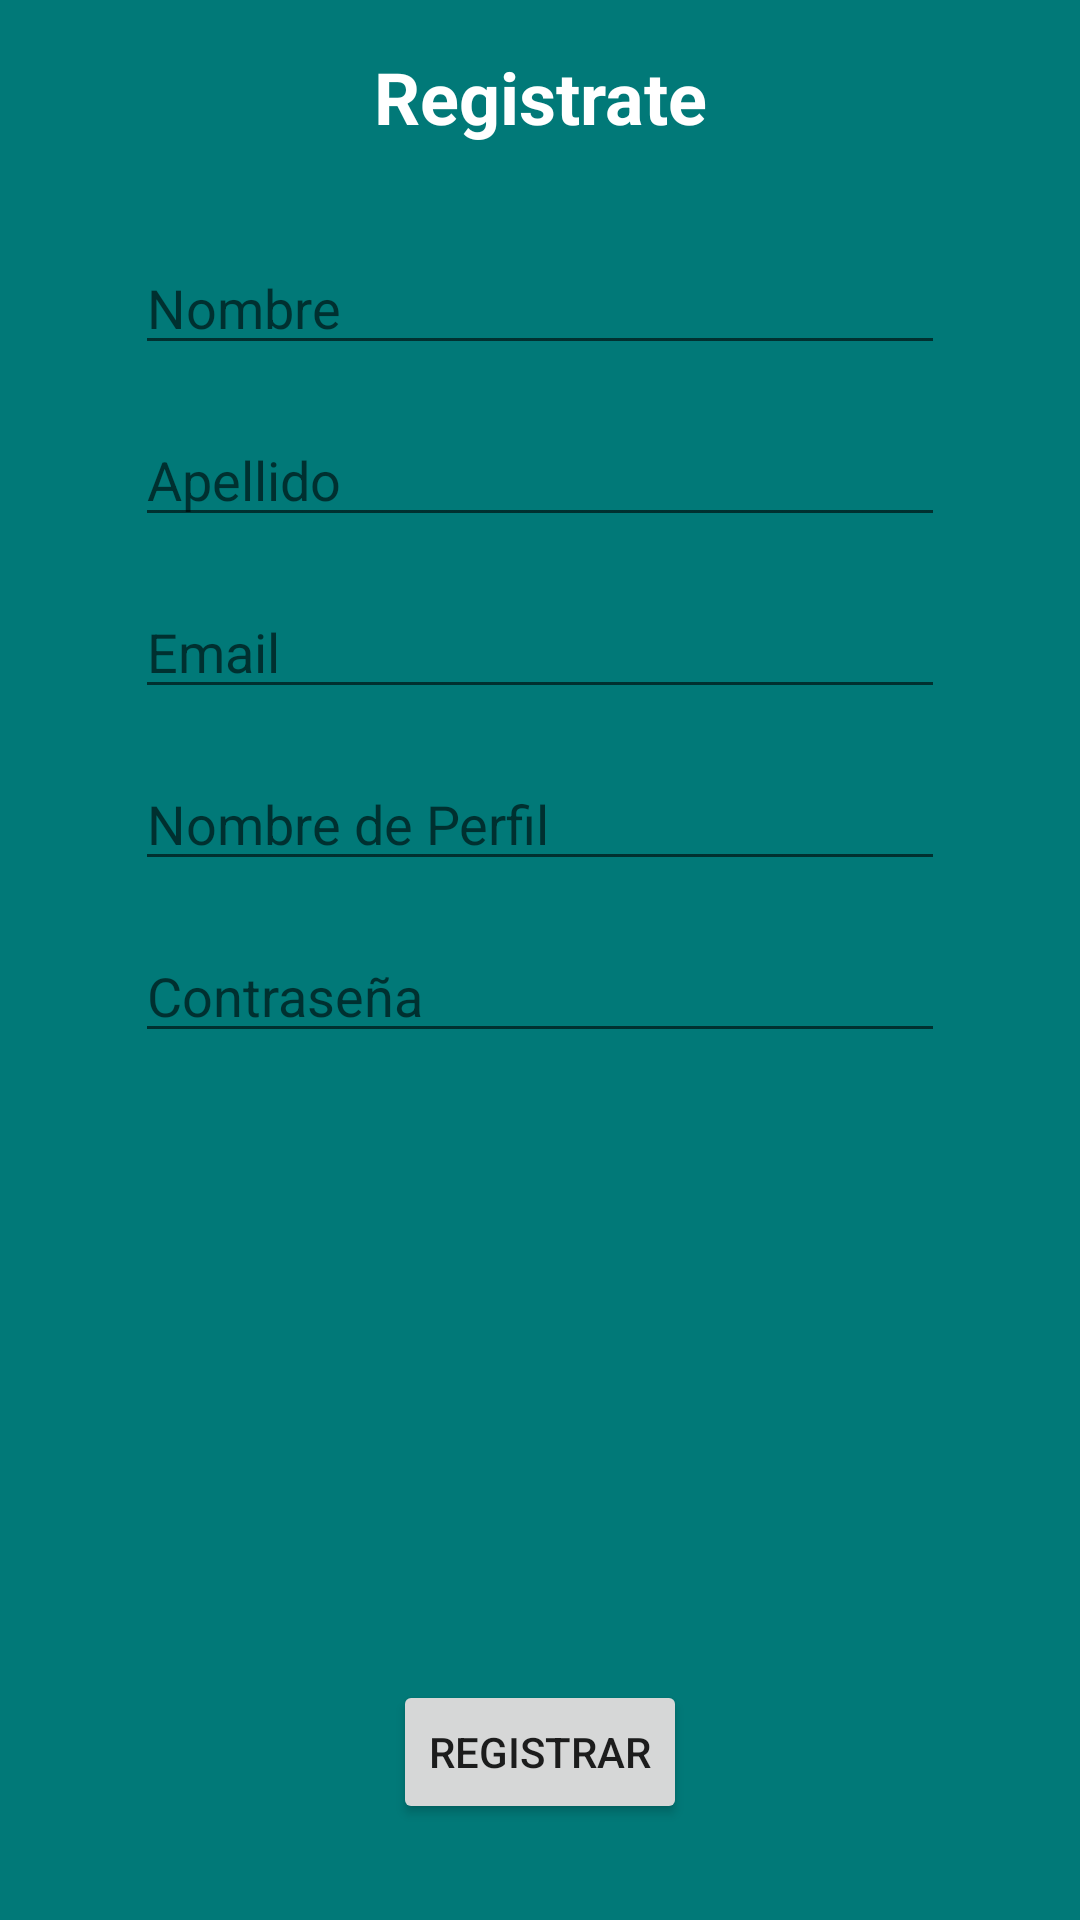

Here is an Android app screen rendered from its layout file. Give the layout XML and the strings, colors and styles it references.
<!-- AndroidManifest.xml: application theme AppTheme -->
<!-- res/layout/fragment_register.xml -->
<android.support.constraint.ConstraintLayout xmlns:android="http://schemas.android.com/apk/res/android"
    xmlns:app="http://schemas.android.com/apk/res-auto"
    xmlns:tools="http://schemas.android.com/tools"
    android:layout_width="match_parent"
    android:layout_height="match_parent"
    android:clickable="true"
    android:background="@color/app.primary"
    tools:context="cl.example.mobileapp.fragments.RegisterFragment">

    <TextView
        android:id="@+id/text_title"
        android:text="@string/textview_register"
        android:layout_width="wrap_content"
        android:layout_height="wrap_content"
        android:layout_marginTop="16dp"
        android:textAppearance="@style/TextAppearance.AppCompat.Headline"
        android:fontFamily="sans-serif"
        android:textSize="24sp"
        android:textColor="@color/font.light.primary"
        android:textStyle="normal|bold"
        app:layout_constraintRight_toRightOf="parent"
        app:layout_constraintLeft_toLeftOf="parent"
        app:layout_constraintTop_toTopOf="parent"
        android:textAlignment="center" />

    <EditText
        android:id="@+id/edit_name"
        android:layout_height="wrap_content"
        android:layout_marginTop="32dp"
        android:inputType="textPersonName"
        android:hint="@string/edittext_name_hint"
        android:ems="10"
        app:layout_constraintRight_toRightOf="parent"
        app:layout_constraintLeft_toLeftOf="parent"
        app:layout_constraintTop_toBottomOf="@+id/text_title"
        android:layout_width="270dp" />

    <EditText
        android:id="@+id/edit_lastname"
        android:layout_height="wrap_content"
        android:inputType="textPersonName"
        android:hint="@string/edittext_lastname_hint"
        android:ems="10"
        android:layout_marginTop="16dp"
        app:layout_constraintTop_toBottomOf="@+id/edit_name"
        app:layout_constraintRight_toRightOf="parent"
        app:layout_constraintLeft_toLeftOf="parent"
        android:layout_width="270dp" />

    <EditText
        android:id="@+id/edit_email"
        android:layout_height="wrap_content"
        android:hint="@string/edittext_email_hint"
        android:inputType="textEmailAddress"
        android:ems="10"
        android:layout_marginTop="16dp"
        app:layout_constraintTop_toBottomOf="@+id/edit_lastname"
        app:layout_constraintLeft_toLeftOf="parent"
        app:layout_constraintRight_toRightOf="parent"
        android:layout_width="270dp" />

    <EditText
        android:id="@+id/edit_borndate"
        android:layout_height="wrap_content"
        android:layout_marginTop="16dp"
        android:inputType="textPersonName"
        android:hint="@string/edittext_username_hint"
        android:ems="10"
        app:layout_constraintRight_toRightOf="parent"
        app:layout_constraintTop_toBottomOf="@+id/edit_email"
        app:layout_constraintLeft_toLeftOf="parent"
        android:layout_width="270dp" />

    <EditText
        android:id="@+id/edit_password"
        android:layout_height="wrap_content"
        android:layout_marginTop="16dp"
        android:inputType="textPassword"
        android:ems="10"
        android:hint="@string/edittext_password_hint"
        app:layout_constraintRight_toRightOf="parent"
        app:layout_constraintTop_toBottomOf="@+id/edit_borndate"
        app:layout_constraintLeft_toLeftOf="parent"
        android:layout_width="270dp" />

    <Button
        android:id="@+id/button_register"
        android:text="@string/button_register"
        android:layout_width="wrap_content"
        android:layout_height="wrap_content"
        app:layout_constraintBottom_toBottomOf="parent"
        app:layout_constraintRight_toRightOf="parent"
        android:layout_marginBottom="32dp"
        app:layout_constraintLeft_toLeftOf="parent" />
</android.support.constraint.ConstraintLayout>
<!-- resources referenced by this layout -->
<resources>
  <color name="app.primary">#017978</color>
  <color name="font.light.primary">#ffffff</color>
  <string name="button_register">Registrar</string>
  <string name="edittext_email_hint">Email</string>
  <string name="edittext_lastname_hint">Apellido</string>
  <string name="edittext_name_hint">Nombre</string>
  <string name="edittext_password_hint">Contraseña</string>
  <string name="edittext_username_hint">Nombre de Perfil</string>
  <string name="textview_register">Registrate</string>
  <style name="AppTheme" parent="Theme.AppCompat.Light.NoActionBar">
          <item name="colorPrimary">@color/app.primary</item>
          <item name="colorPrimaryDark">@color/app.primary.dark</item>
          <item name="colorAccent">@color/app.accent</item>
      </style>
  <color name="app.primary.dark">#005454</color>
  <color name="app.accent">#339393</color>
</resources>
